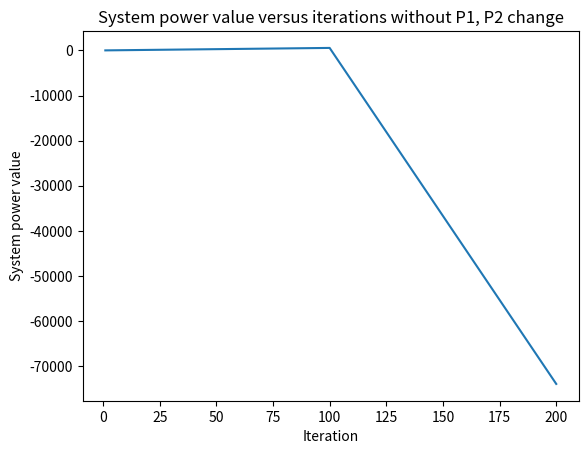

Write Python code to recreate this figure.
# ~~~~~~~~~~~~~~~~~~~~~~~~~~~~~~~~~~~~~~~~~~~~~~~~~~~~~~~~~~~~~~~~~~~~~~~~~~~~~~~~~~~~~~~~~~~~~~~~~~~~~~~~~~~~~~~~~~~~~~
# [redacted]
# February 5, 2021
# show_instability.py
# Show the instability of the line agent calculation if allowed to execute unbounded.
# ~~~~~~~~~~~~~~~~~~~~~~~~~~~~~~~~~~~~~~~~~~~~~~~~~~~~~~~~~~~~~~~~~~~~~~~~~~~~~~~~~~~~~~~~~~~~~~~~~~~~~~~~~~~~~~~~~~~~~~

import matplotlib.pyplot as plt

lambda_start = 0
P1 = -100
P2 = -450
alpha = -.01

iterations = range(1, 201)

result = [lambda_start]
for iteration in iterations[:99]:
    result.append(result[iteration - 1] + (P1 + P2) * alpha)

P1 = 49900
P2 = 24550

for iteration in iterations[99:199]:
    print(iteration)
    result.append(result[iteration - 1] + (P1 + P2) * alpha)

plt.plot(iterations, result)
plt.title('System power value versus iterations without P1, P2 change')
plt.xlabel('Iteration')
plt.ylabel('System power value')
plt.show()
